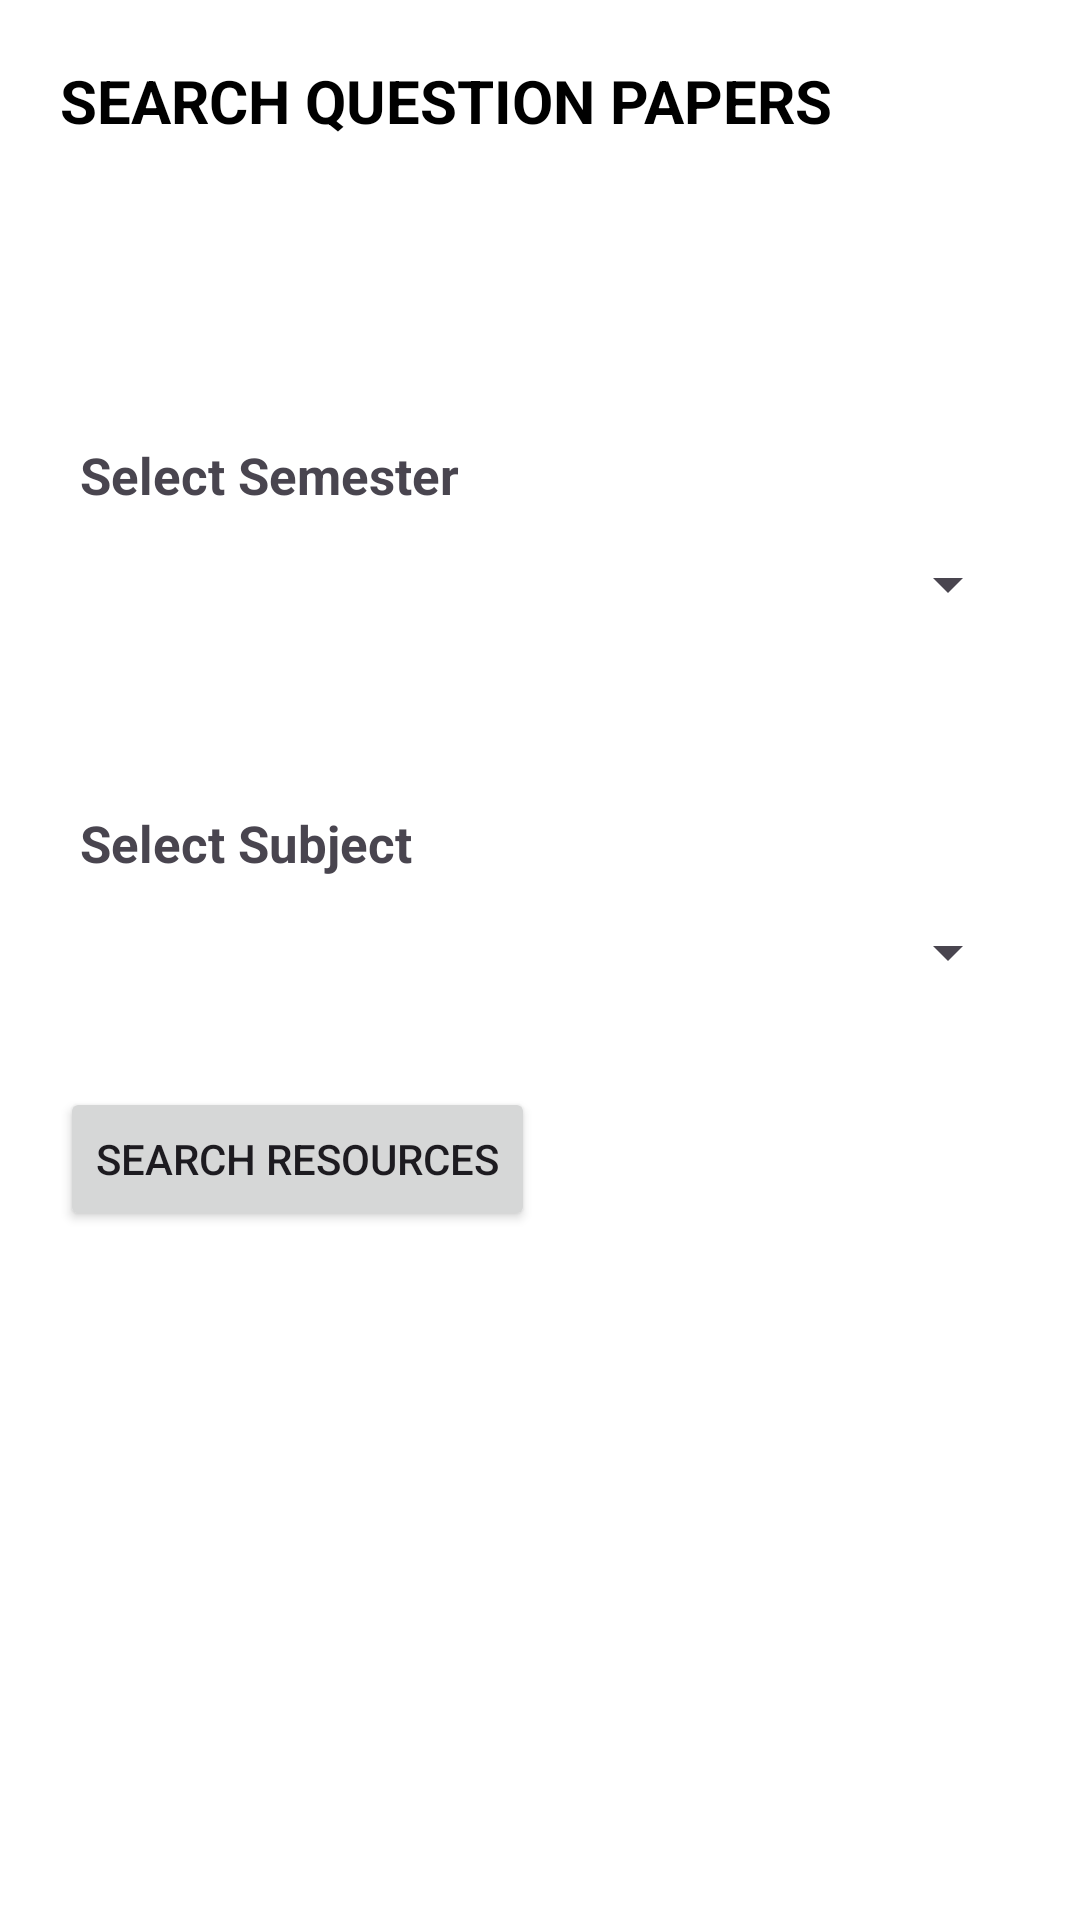

Reconstruct the res/layout file that produces this screen, plus the resources it refers to.
<!-- AndroidManifest.xml: application theme Theme.ClassSync -->
<!-- res/layout/fragment_msbte_resources__fragement.xml -->
<?xml version="1.0" encoding="utf-8"?>
<RelativeLayout xmlns:android="http://schemas.android.com/apk/res/android"
    xmlns:app="http://schemas.android.com/apk/res-auto"
    xmlns:tools="http://schemas.android.com/tools"
    android:layout_width="match_parent"
    android:layout_height="match_parent"
    android:background="@color/white"
    android:padding="20dp"
    tools:context=".Home_Fragments.MsbteResources_Fragement">

    <RelativeLayout
        android:layout_width="match_parent"
        android:layout_height="match_parent"
        >
        <ScrollView
            android:layout_width="match_parent"
            android:layout_height="wrap_content"
            >
            <LinearLayout
                android:layout_width="match_parent"
                android:layout_height="wrap_content"
                android:orientation="vertical"
                >
                <TextView
                    android:textSize="20dp"
                    android:layout_width="wrap_content"
                    android:textColor="@color/black"
                    android:layout_height="wrap_content"
                    android:text="SEARCH QUESTION PAPERS"
                    android:textStyle="bold"
                    />


                <TextView
                    android:layout_width="wrap_content"
                    android:layout_height="wrap_content"
                    android:text="Select Semester"
                    android:textSize="17dp"
                    android:textStyle="bold"
                    android:paddingLeft="6.5dp"
                    android:layout_marginTop="100dp"/>
                <Spinner
                    android:layout_width="match_parent"
                    android:id="@+id/Spinner_Sem"
                    android:layout_height="50dp"

                    />
                <TextView
                    android:layout_width="wrap_content"
                    android:layout_height="wrap_content"
                    android:text="Select Subject"
                    android:textSize="17dp"
                    android:textStyle="bold"
                    android:paddingLeft="6.5dp"
                    android:layout_marginTop="50dp"/>
                <Spinner
                    android:layout_width="match_parent"
                    android:id="@+id/Spinner_subject"
                    android:layout_height="50dp"
                    />
                <Button
                    android:layout_width="wrap_content"
                    android:layout_height="wrap_content"
                    android:text="Search Resources"
                    android:layout_marginTop="20dp"
                    />
            </LinearLayout>
        </ScrollView>
    </RelativeLayout>

    <RelativeLayout
        android:id="@+id/RootMsbteResources"
        android:layout_width="match_parent"
        android:visibility="gone"
        android:layout_height="match_parent">

        <ScrollView
            android:layout_width="match_parent"
            android:layout_height="match_parent">

            <LinearLayout
                android:layout_width="match_parent"
                android:layout_height="match_parent"
                android:background="@color/white"
                android:orientation="vertical">

                <TextView
                    android:layout_width="match_parent"
                    android:layout_height="wrap_content"
                    android:fontFamily="@font/suez_one"
                    android:text="MSBTE Resources"
                    android:textAlignment="center"
                    android:textSize="20dp" />

                <androidx.cardview.widget.CardView
                    android:layout_width="match_parent"
                    android:layout_height="150dp"
                    android:layout_marginTop="20dp"

                    app:cardCornerRadius="20dp"

                    >

                    <RelativeLayout
                        android:layout_width="match_parent"
                        android:layout_height="match_parent"
                        android:background="@drawable/cardview_back">

                        <TextView
                            android:id="@+id/QuestionPapers_cardview"
                            android:layout_width="match_parent"
                            android:layout_height="match_parent"
                            android:layout_gravity="center"
                            android:gravity="center"
                            android:text="Previous Year Question Papers"
                            android:textAlignment="center"
                            android:textSize="15dp" />
                    </RelativeLayout>

                </androidx.cardview.widget.CardView>

                <androidx.cardview.widget.CardView
                    android:layout_width="match_parent"
                    android:layout_height="150dp"
                    android:layout_marginTop="20dp"
                    app:cardCornerRadius="20dp"

                    >

                    <RelativeLayout
                        android:layout_width="match_parent"
                        android:layout_height="match_parent"
                        android:background="@drawable/cardview_back">

                        <TextView
                            android:id="@+id/ModelAnswers_cardview"
                            android:layout_width="match_parent"
                            android:layout_height="match_parent"
                            android:layout_gravity="center"
                            android:gravity="center"
                            android:text="Previous Year Model Answers"
                            android:textAlignment="center"
                            android:textSize="15dp" />
                    </RelativeLayout>

                </androidx.cardview.widget.CardView>

                <androidx.cardview.widget.CardView
                    android:layout_width="match_parent"
                    android:layout_height="150dp"
                    android:layout_marginTop="20dp"
                    app:cardCornerRadius="20dp"

                    >

                    <RelativeLayout
                        android:layout_width="match_parent"
                        android:layout_height="match_parent"
                        android:background="@drawable/cardview_back">

                        <TextView
                            android:id="@+id/SamplePapers_cardview"
                            android:layout_width="match_parent"
                            android:layout_height="match_parent"
                            android:layout_gravity="center"
                            android:gravity="center"
                            android:text="Previous Year Sample Papers"
                            android:textAlignment="center"
                            android:textSize="15dp" />
                    </RelativeLayout>

                </androidx.cardview.widget.CardView>


            </LinearLayout>
        </ScrollView>


    </RelativeLayout>
</RelativeLayout>
<!-- resources referenced by this layout -->
<resources>
  <!-- drawable cardview_back: png bitmap (drawable, 44261 bytes) -->
  <style name="Theme.ClassSync" parent="Base.Theme.ClassSync" />
  <style name="Base.Theme.ClassSync" parent="Theme.Material3.DayNight.NoActionBar">
          
          
      </style>
  <!-- not gathered from this repository: default colours our renderer supplied (Android Studio template values) -->
  <color name="black">#FF000000</color>
  <color name="white">#FFFFFFFF</color>
</resources>
